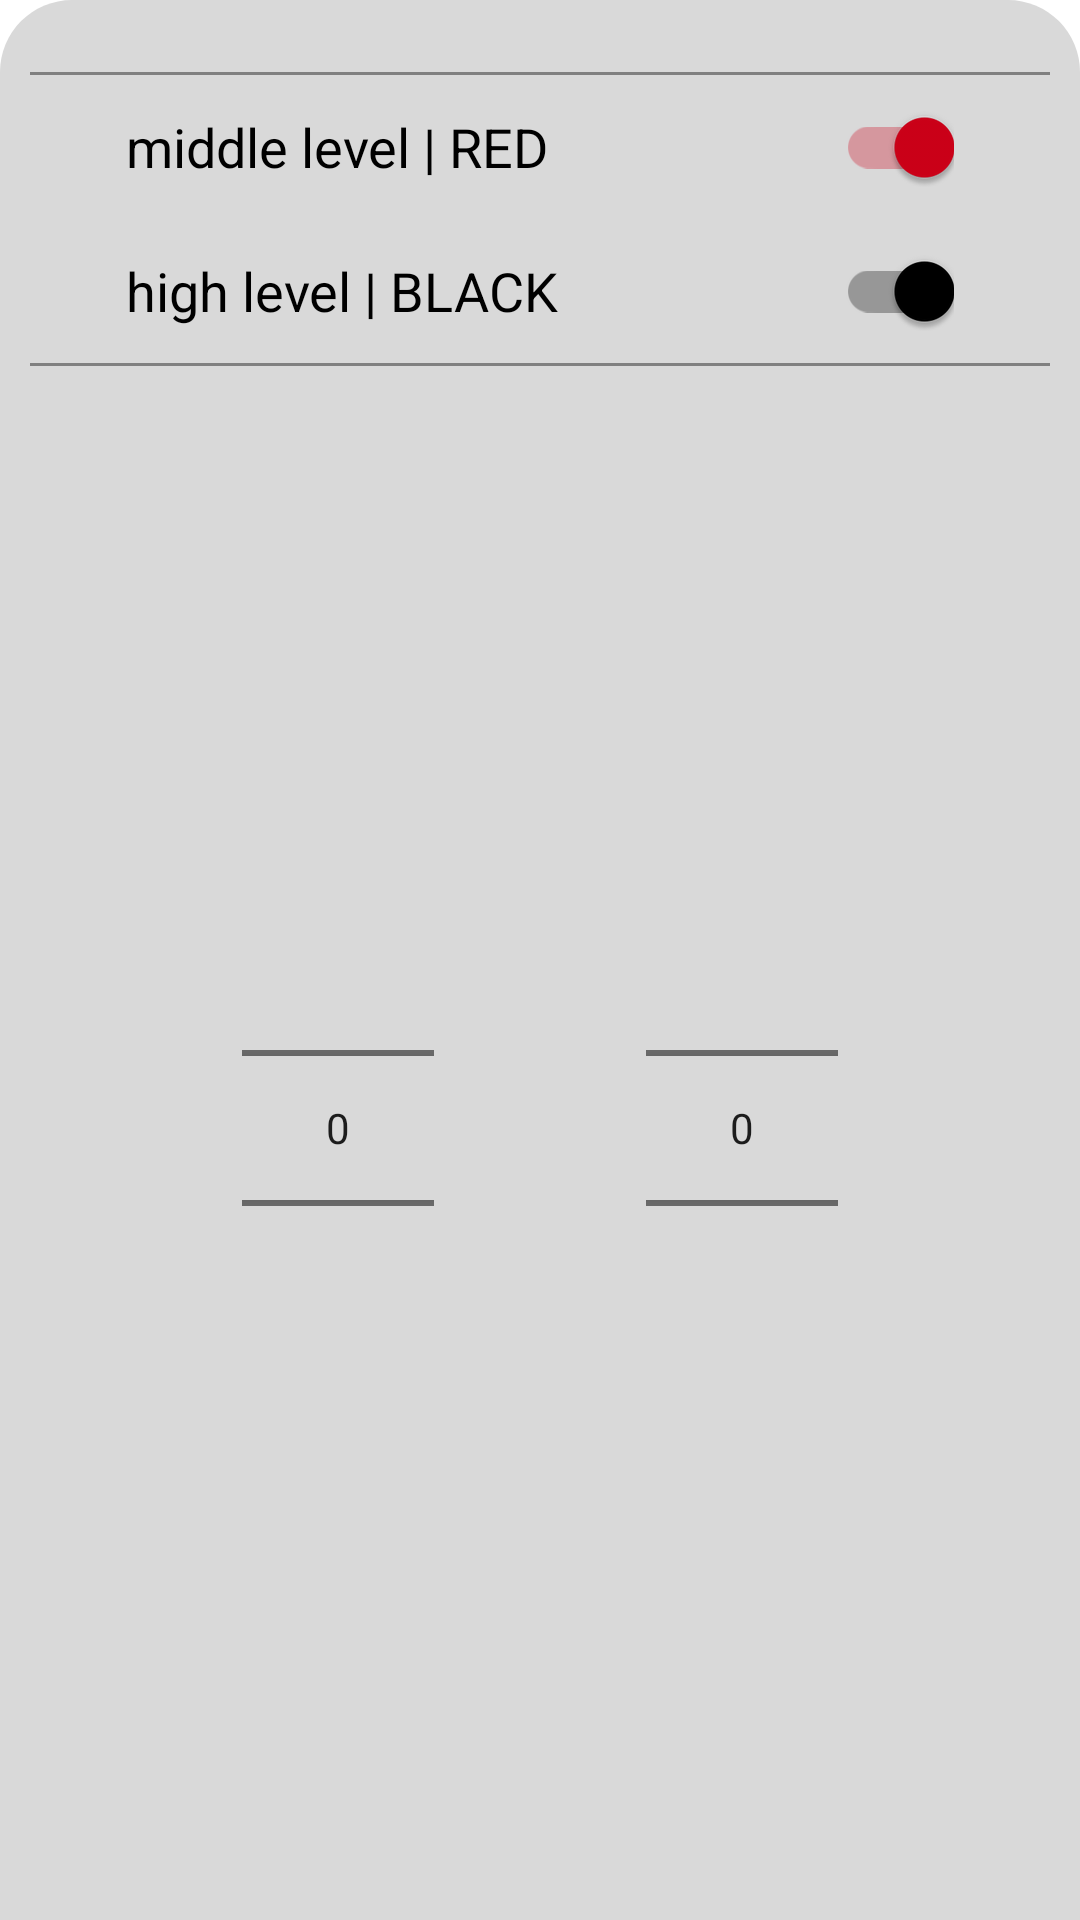

Produce the Android XML layout that renders to this screen, including the resource entries it uses.
<!-- AndroidManifest.xml: application theme Theme.BukovelApp -->
<!-- res/layout/bottom_sheet_navigator.xml -->
<?xml version="1.0" encoding="utf-8"?>
<androidx.appcompat.widget.LinearLayoutCompat
    xmlns:android="http://schemas.android.com/apk/res/android"
    xmlns:app="http://schemas.android.com/apk/res-auto"
    android:layout_width="match_parent"
    android:layout_height="wrap_content"
    android:orientation="vertical"
    android:background="@drawable/rounded_top_corners"
    android:id="@+id/bottom_sheet"
    android:padding="10dp"
    app:behavior_hideable="true"
    app:behavior_peekHeight="120dp"
    app:layout_behavior="@string/bottom_sheet_behavior">

    <View
        android:layout_width="32dp"
        android:layout_height="4dp"
        android:layout_gravity="center"
        android:layout_marginBottom="10dp"
        android:background="@drawable/rounded_view" />

    <View style="@style/divider"/>

    <androidx.appcompat.widget.SwitchCompat
        style="@style/switcher"
        android:id="@+id/red_complexity_level"
        android:text="@string/middle_level_red"
        android:theme="@style/red_switcher_theme"/>

    <androidx.appcompat.widget.SwitchCompat
        style="@style/switcher"
        android:id="@+id/black_complexity_level"
        android:text="@string/high_level_black"
        android:theme="@style/black_switcher_theme"/>

    <View style="@style/divider" />

    <androidx.constraintlayout.widget.ConstraintLayout
        android:layout_width="match_parent"
        android:layout_height="match_parent">

        <NumberPicker
            android:id="@+id/start_picker"
            android:layout_width="wrap_content"
            android:layout_height="wrap_content"
            app:layout_constraintBottom_toBottomOf="parent"
            app:layout_constraintLeft_toLeftOf="parent"
            app:layout_constraintRight_toLeftOf="@+id/destination_picker"
            app:layout_constraintTop_toTopOf="parent" />

        <NumberPicker
            android:id="@+id/destination_picker"
            android:layout_width="wrap_content"
            android:layout_height="wrap_content"
            app:layout_constraintBottom_toBottomOf="parent"
            app:layout_constraintLeft_toRightOf="@+id/start_picker"
            app:layout_constraintTop_toTopOf="parent"
            app:layout_constraintRight_toRightOf="parent"/>
    </androidx.constraintlayout.widget.ConstraintLayout>

    <androidx.appcompat.widget.AppCompatButton
        style="@style/login_sign_in_button"
        android:layout_width="210dp"
        android:layout_gravity="center"
        android:id="@+id/get_directions"
        android:text="@string/get_directions"
        android:background="@drawable/rounded_button"
        android:layout_marginBottom="10dp"/>

</androidx.appcompat.widget.LinearLayoutCompat>
<!-- resources referenced by this layout -->
<resources>
  <!-- drawable rounded_button (drawable) -->
  <?xml version="1.0" encoding="utf-8"?>
  <shape xmlns:android="http://schemas.android.com/apk/res/android"
      android:shape="rectangle">
      <stroke android:color="@color/black"
          android:width="0.5dp"/>
      <solid android:color="@color/grey"/>
      <corners android:bottomRightRadius="36dp"
          android:bottomLeftRadius="36dp"
          android:topRightRadius="36dp"
          android:topLeftRadius="36dp"/>
  </shape>
  <!-- drawable rounded_top_corners (drawable) -->
  <?xml version="1.0" encoding="utf-8"?>
  <shape xmlns:android="http://schemas.android.com/apk/res/android"
      android:shape="rectangle">
      <solid android:color="#d9d9d9" />
      <corners
          android:topRightRadius="24dp"
          android:topLeftRadius="24dp"/>
  </shape>
  <string name="get_directions">get directions</string>
  <string name="high_level_black">high level | BLACK</string>
  <string name="middle_level_red">middle level | RED</string>
  <style name="black_switcher_theme" parent="Theme.BukovelApp">
          <item name="colorSecondary">@color/black</item>
      </style>
  <style name="divider">
          <item name="android:layout_width">match_parent</item>
          <item name="android:layout_height">1dp</item>
          <item name="android:layout_gravity">center</item>
          <item name="android:background">@color/grey</item>
      </style>
  <style name="login_sign_in_button" parent="match_wrap_layout">
          <item name="android:textColor">@color/white</item>
          <item name="android:textStyle">bold</item>
          <item name="android:layout_width">match_parent</item>
          <item name="android:layout_height">wrap_content</item>
          <item name="android:text">@string/sign_in</item>
      </style>
  <style name="red_switcher_theme" parent="Theme.BukovelApp">
          <item name="colorSecondary">@color/red</item>
      </style>
  <style name="switcher">
          <item name="android:layout_width">match_parent</item>
          <item name="android:layout_height">wrap_content</item>
          <item name="android:checked">true</item>
          <item name="android:layout_marginStart">32dp</item>
          <item name="android:layout_marginEnd">32dp</item>
          <item name="android:textSize">18sp</item>
      </style>
  <style name="Theme.BukovelApp" parent="Theme.MaterialComponents.Light.NoActionBar">
          
          <item name="colorPrimary">@color/purple_500</item>
          <item name="colorPrimaryVariant">@color/purple_700</item>
          <item name="colorOnPrimary">@color/white</item>
          
          <item name="colorSecondary">@color/teal_200</item>
          <item name="colorSecondaryVariant">@color/teal_700</item>
          <item name="colorOnSecondary">@color/black</item>
          
          <item name="android:statusBarColor" tools:targetApi="l">?attr/colorPrimaryVariant</item>
          
      </style>
  <color name="black">#FF000000</color>
  <color name="grey">#808080</color>
  <style name="match_wrap_layout">
          <item name="android:layout_width">match_parent</item>
          <item name="android:layout_height">wrap_content</item>
      </style>
  <color name="white">#FFFFFFFF</color>
  <string name="sign_in">sign in</string>
  <color name="red">#ce0018</color>
  <color name="purple_500">#FF6200EE</color>
  <color name="purple_700">#FF3700B3</color>
  <color name="teal_200">#FF03DAC5</color>
  <color name="teal_700">#FF018786</color>
</resources>
